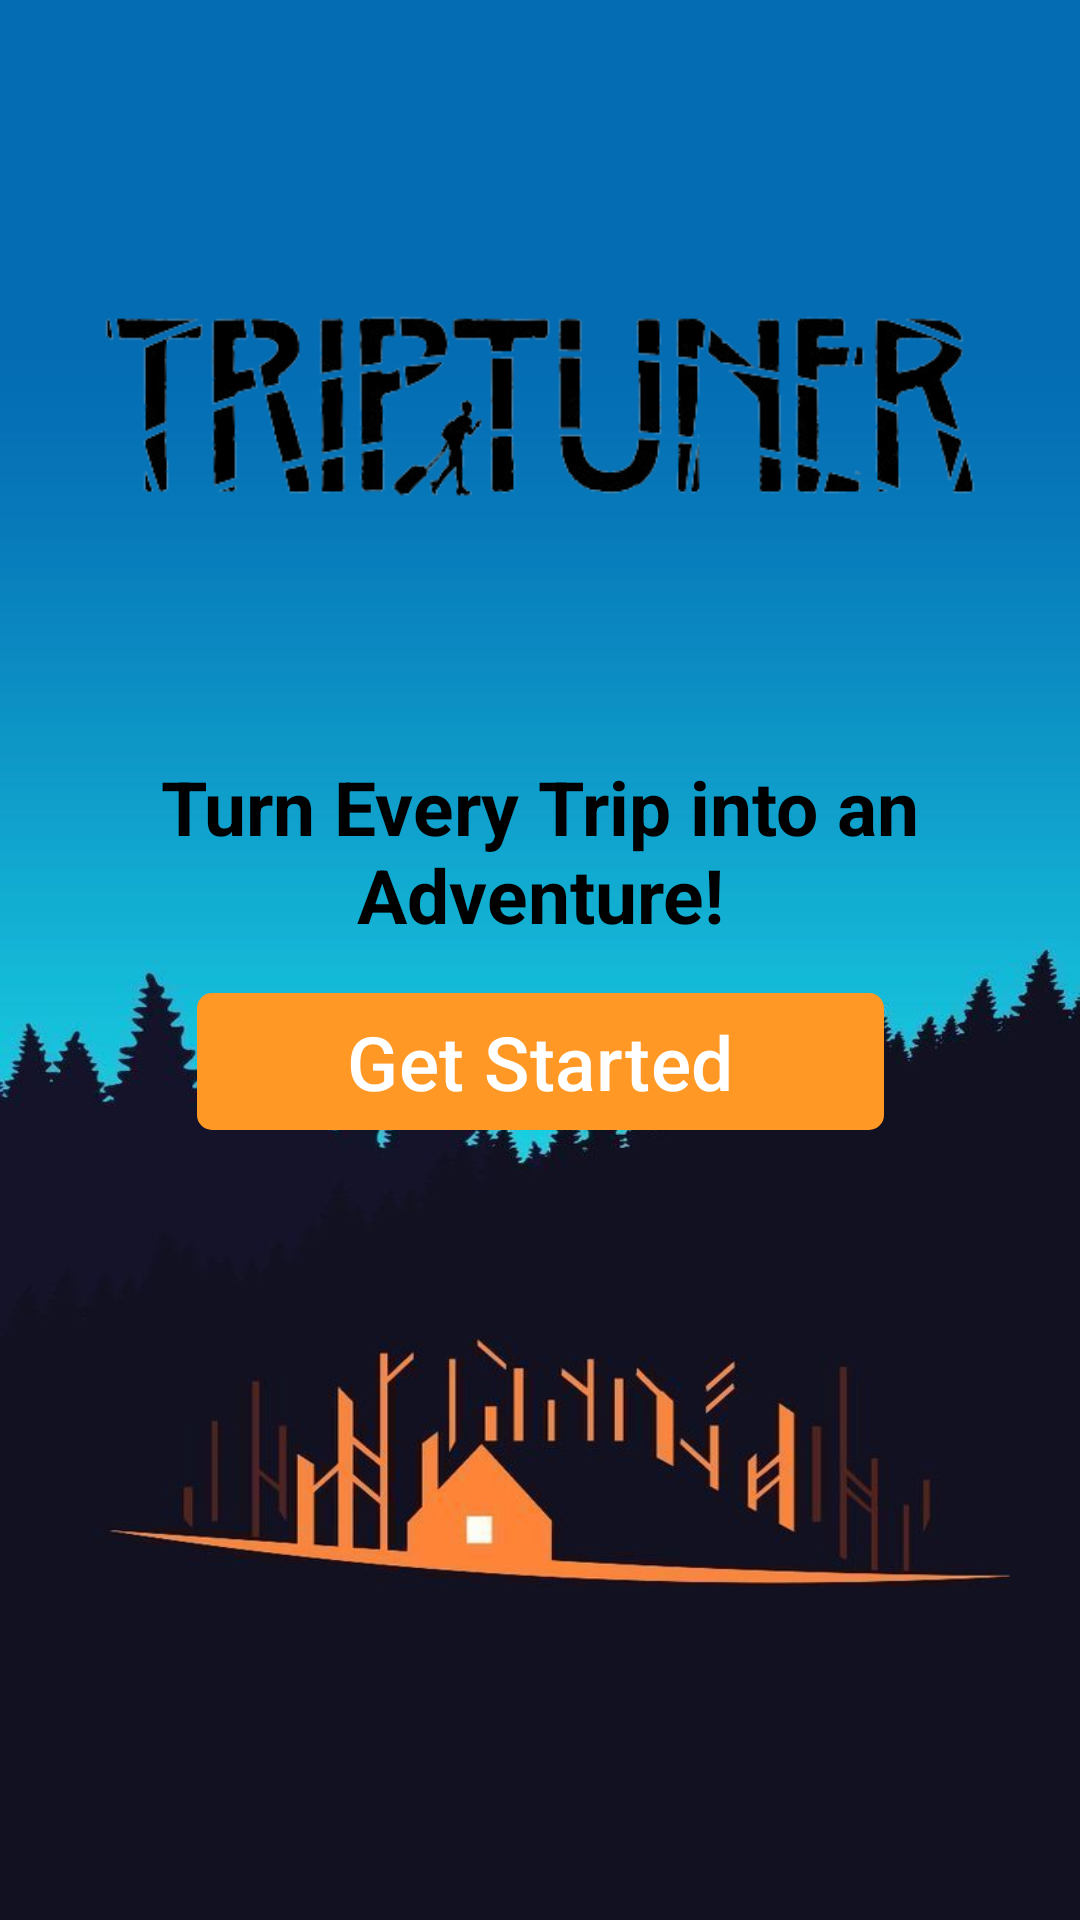

Android layout source for this screen:
<!-- AndroidManifest.xml: application theme Theme.TripTuner -->
<!-- res/layout/fragment_welcome.xml -->
<?xml version="1.0" encoding="utf-8"?>
<androidx.constraintlayout.widget.ConstraintLayout
    xmlns:android="http://schemas.android.com/apk/res/android"
    xmlns:app="http://schemas.android.com/apk/res-auto"
    android:layout_width="match_parent"
    android:layout_height="match_parent"
    android:background="@drawable/welcome_background"
    android:padding="16dp">

    <ImageView
        android:id="@+id/welcomeImage"
        android:layout_width="316dp"
        android:layout_height="224dp"
        android:layout_marginTop="8dp"
        android:contentDescription="@string/welcome_image_description"
        android:src="@drawable/ic_welcome_logo"
        app:layout_constraintEnd_toEndOf="parent"
        app:layout_constraintHorizontal_bias="0.492"
        app:layout_constraintStart_toStartOf="parent"
        app:layout_constraintTop_toTopOf="parent" />

    <TextView
        android:id="@+id/tvWelcome"
        android:layout_width="wrap_content"
        android:layout_height="wrap_content"
        android:layout_marginTop="4dp"
        android:gravity="center"
        android:text="@string/welcome_message"
        android:textColor="@android:color/black"
        android:textSize="25sp"
        android:textStyle="bold"
        app:layout_constraintEnd_toEndOf="parent"
        app:layout_constraintHorizontal_bias="0.0"
        app:layout_constraintStart_toStartOf="parent"
        app:layout_constraintTop_toBottomOf="@id/welcomeImage" />

    <com.google.android.material.button.MaterialButton
        android:id="@+id/btnGetStarted"
        android:layout_width="wrap_content"
        android:layout_height="wrap_content"
        android:layout_marginTop="12dp"
        android:paddingStart="50dp"
        android:paddingEnd="50dp"
        android:text="@string/get_started"
        android:textColor="@android:color/white"
        android:textSize="25sp"
        app:backgroundTint="#FF9825"
        app:cornerRadius="5dp"
        app:layout_constraintEnd_toEndOf="parent"
        app:layout_constraintStart_toStartOf="parent"
        app:layout_constraintTop_toBottomOf="@id/tvWelcome" />

</androidx.constraintlayout.widget.ConstraintLayout>
<!-- resources referenced by this layout -->
<resources>
  <!-- drawable ic_welcome_logo: png bitmap (drawable, 29281 bytes) -->
  <!-- drawable welcome_background: jpg bitmap (drawable, 35656 bytes) -->
  <string name="get_started">Get Started</string>
  <string name="welcome_image_description">Logo of TripTuner application</string>
  <string name="welcome_message">Turn Every Trip into an Adventure!</string>
  <style name="Theme.TripTuner" parent="Base.Theme.TripTuner" />
  <style name="Base.Theme.TripTuner" parent="Theme.Material3.DayNight.NoActionBar">
          
          
      </style>
</resources>
